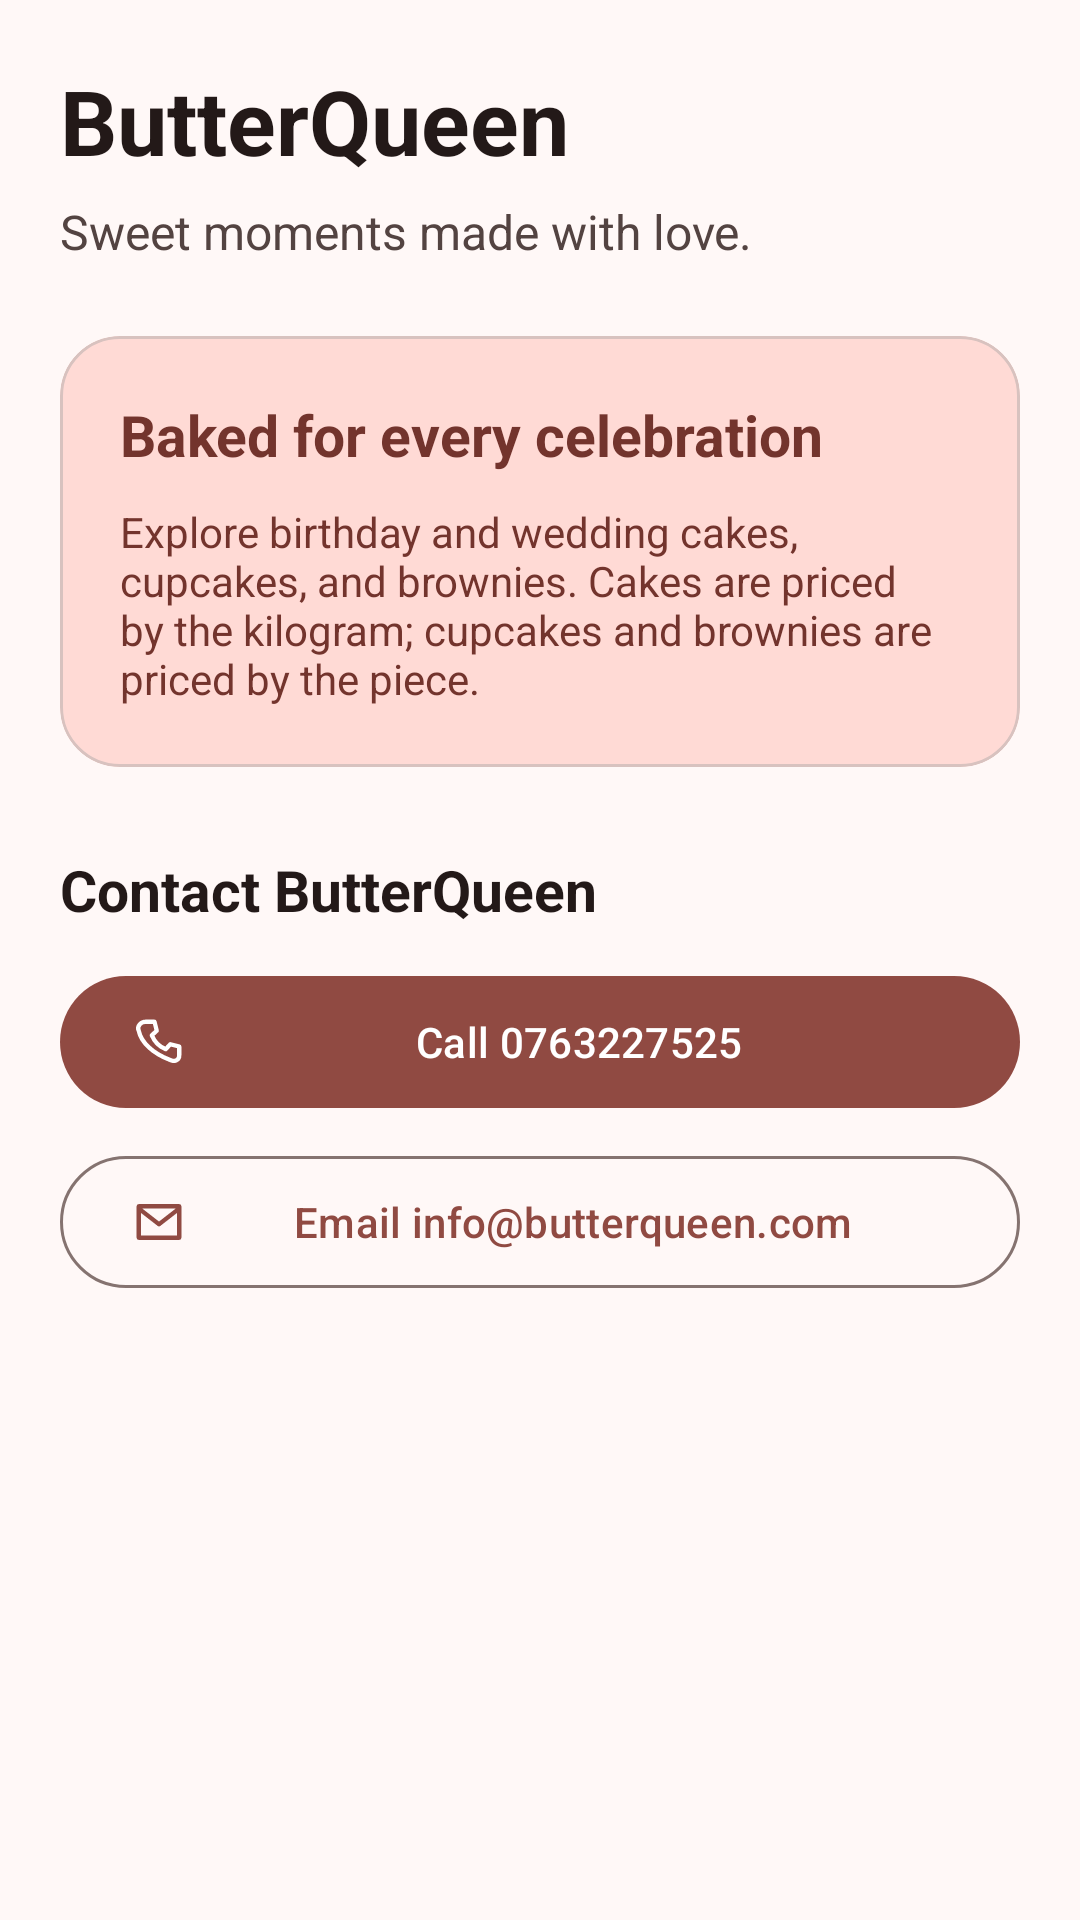

The Android layout XML behind this screen, and the referenced resources:
<!-- AndroidManifest.xml: application theme Theme.ButterQueen -->
<!-- res/layout/fragment_about.xml -->
<?xml version="1.0" encoding="utf-8"?>
<androidx.core.widget.NestedScrollView xmlns:android="http://schemas.android.com/apk/res/android"
    xmlns:app="http://schemas.android.com/apk/res-auto"
    android:layout_width="match_parent"
    android:layout_height="match_parent"
    android:background="@color/md_theme_background"
    android:fillViewport="true">
    <LinearLayout
        android:layout_width="match_parent"
        android:layout_height="wrap_content"
        android:orientation="vertical"
        android:padding="20dp">
        <TextView
            android:layout_width="match_parent"
            android:layout_height="wrap_content"
            android:text="ButterQueen"
            android:textColor="@color/md_theme_onBackground"
            android:textSize="30sp"
            android:textStyle="bold" />
        <TextView
            android:layout_width="match_parent"
            android:layout_height="wrap_content"
            android:layout_marginTop="6dp"
            android:text="Sweet moments made with love."
            android:textColor="@color/md_theme_onSurfaceVariant"
            android:textSize="16sp" />
        <com.google.android.material.card.MaterialCardView
            android:layout_width="match_parent"
            android:layout_height="wrap_content"
            android:layout_marginTop="24dp"
            app:cardCornerRadius="20dp"
            app:cardBackgroundColor="@color/md_theme_primaryContainer">
            <LinearLayout
                android:layout_width="match_parent"
                android:layout_height="wrap_content"
                android:orientation="vertical"
                android:padding="20dp">
                <TextView
                    android:layout_width="match_parent"
                    android:layout_height="wrap_content"
                    android:text="Baked for every celebration"
                    android:textColor="@color/md_theme_onPrimaryContainer"
                    android:textSize="19sp"
                    android:textStyle="bold" />
                <TextView
                    android:layout_width="match_parent"
                    android:layout_height="wrap_content"
                    android:layout_marginTop="10dp"
                    android:text="Explore birthday and wedding cakes, cupcakes, and brownies. Cakes are priced by the kilogram; cupcakes and brownies are priced by the piece."
                    android:textColor="@color/md_theme_onPrimaryContainer"
                    android:textSize="14sp" />
            </LinearLayout>
        </com.google.android.material.card.MaterialCardView>
        <TextView
            android:layout_width="match_parent"
            android:layout_height="wrap_content"
            android:layout_marginTop="28dp"
            android:text="Contact ButterQueen"
            android:textColor="@color/md_theme_onBackground"
            android:textSize="19sp"
            android:textStyle="bold" />
        <com.google.android.material.button.MaterialButton
            android:id="@+id/aboutCall"
            android:layout_width="match_parent"
            android:layout_height="52dp"
            android:layout_marginTop="12dp"
            app:icon="@drawable/ic_bq_phone"
            app:iconTint="@color/md_theme_onPrimary"
            android:text="Call 0763227525" />
        <com.google.android.material.button.MaterialButton
            android:id="@+id/aboutEmail"
            style="@style/Widget.Material3.Button.OutlinedButton"
            android:layout_width="match_parent"
            android:layout_height="52dp"
            android:layout_marginTop="8dp"
            android:text="Email info@butterqueen.com"
            app:icon="@drawable/ic_bq_mail" />
        <TextView
            android:id="@+id/aboutVersion"
            android:layout_width="match_parent"
            android:layout_height="wrap_content"
            android:layout_marginTop="32dp"
            android:gravity="center"
            android:textColor="@color/md_theme_onSurfaceVariant"
            android:textSize="13sp" />
    </LinearLayout>
</androidx.core.widget.NestedScrollView>
<!-- resources referenced by this layout -->
<resources>
  <color name="md_theme_background">#FFF8F7</color>
  <color name="md_theme_onBackground">#231918</color>
  <color name="md_theme_onPrimary">#FFFFFF</color>
  <color name="md_theme_onPrimaryContainer">#73342D</color>
  <color name="md_theme_onSurfaceVariant">#534341</color>
  <color name="md_theme_primaryContainer">#FFDAD5</color>
  <!-- drawable ic_bq_mail (drawable) -->
  <vector xmlns:android="http://schemas.android.com/apk/res/android"
      android:width="24dp" android:height="24dp"
      android:viewportWidth="24" android:viewportHeight="24">
      <path android:fillColor="@android:color/transparent"
          android:strokeColor="#FF000000" android:strokeWidth="1.9"
          android:strokeLineCap="round" android:strokeLineJoin="round"
          android:pathData="M3,5 H21 V19 H3 Z M3,6 L12,13 21,6" />
  </vector>
  <!-- drawable ic_bq_phone (drawable) -->
  <vector xmlns:android="http://schemas.android.com/apk/res/android"
      android:width="24dp" android:height="24dp"
      android:viewportWidth="24" android:viewportHeight="24">
      <path android:fillColor="@android:color/transparent"
          android:strokeColor="#FF000000" android:strokeWidth="1.9"
          android:strokeLineCap="round" android:strokeLineJoin="round"
          android:pathData="M6,3 H10 L11,7 8.8,9 C10,12 12,14 15,15.2 L17,13 21,14 V18 C21,20 19,21 17,20 C9,17 4,12 3,7 C2,5 4,3 6,3 Z" />
  </vector>
  <color name="md_theme_primary">#904A42</color>
  <color name="md_theme_secondary">#775652</color>
  <color name="md_theme_onSecondary">#FFFFFF</color>
  <color name="md_theme_secondaryContainer">#FFDAD5</color>
  <color name="md_theme_onSecondaryContainer">#5D3F3B</color>
  <color name="md_theme_tertiary">#835415</color>
  <color name="md_theme_onTertiary">#FFFFFF</color>
  <color name="md_theme_tertiaryContainer">#FFDDBA</color>
  <color name="md_theme_onTertiaryContainer">#673D00</color>
  <color name="md_theme_error">#BA1A1A</color>
  <color name="md_theme_onError">#FFFFFF</color>
  <color name="md_theme_errorContainer">#FFDAD6</color>
  <color name="md_theme_onErrorContainer">#93000A</color>
  <color name="md_theme_surface">#FFF8F5</color>
  <color name="md_theme_onSurface">#221A14</color>
  <color name="md_theme_surfaceVariant">#F5DDDA</color>
  <color name="md_theme_outline">#857370</color>
  <color name="md_theme_outlineVariant">#D8C2BF</color>
</resources>
